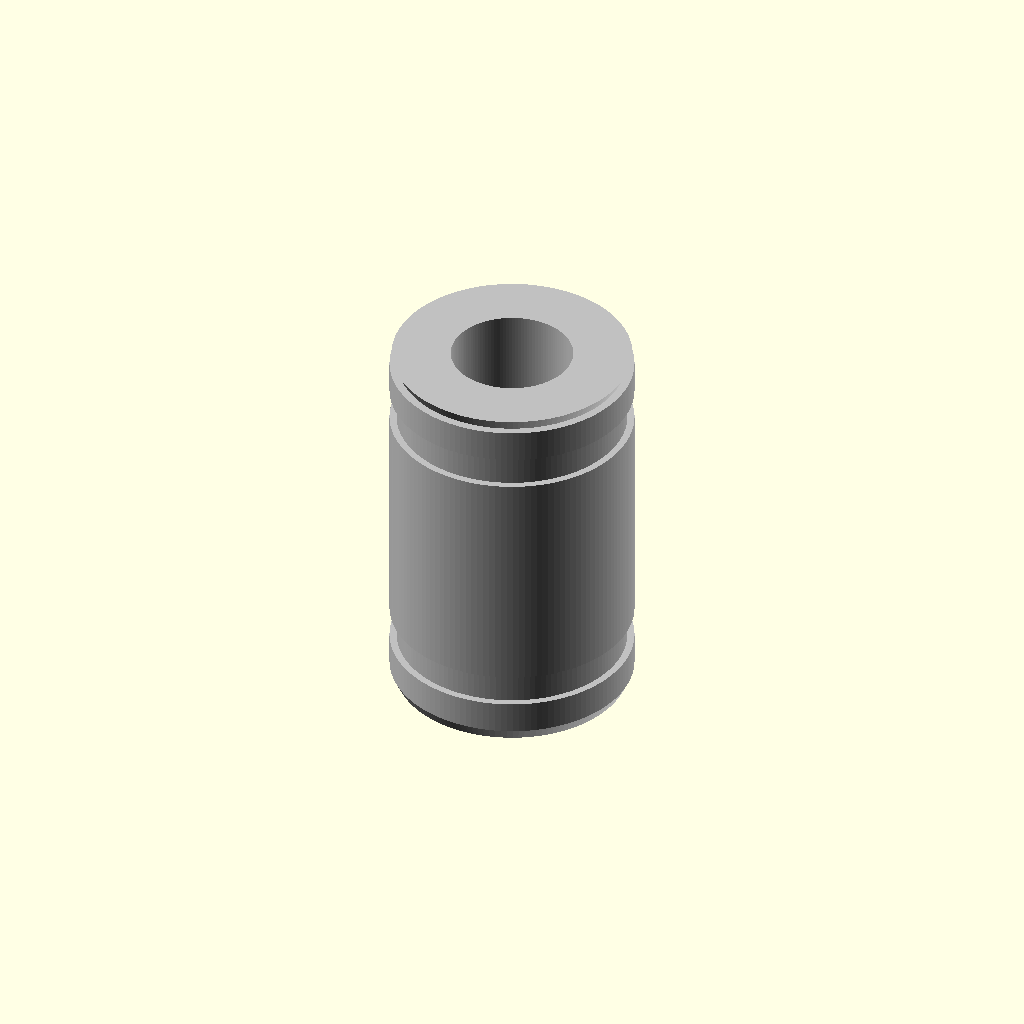
Cell 1: the model at its default parameters.
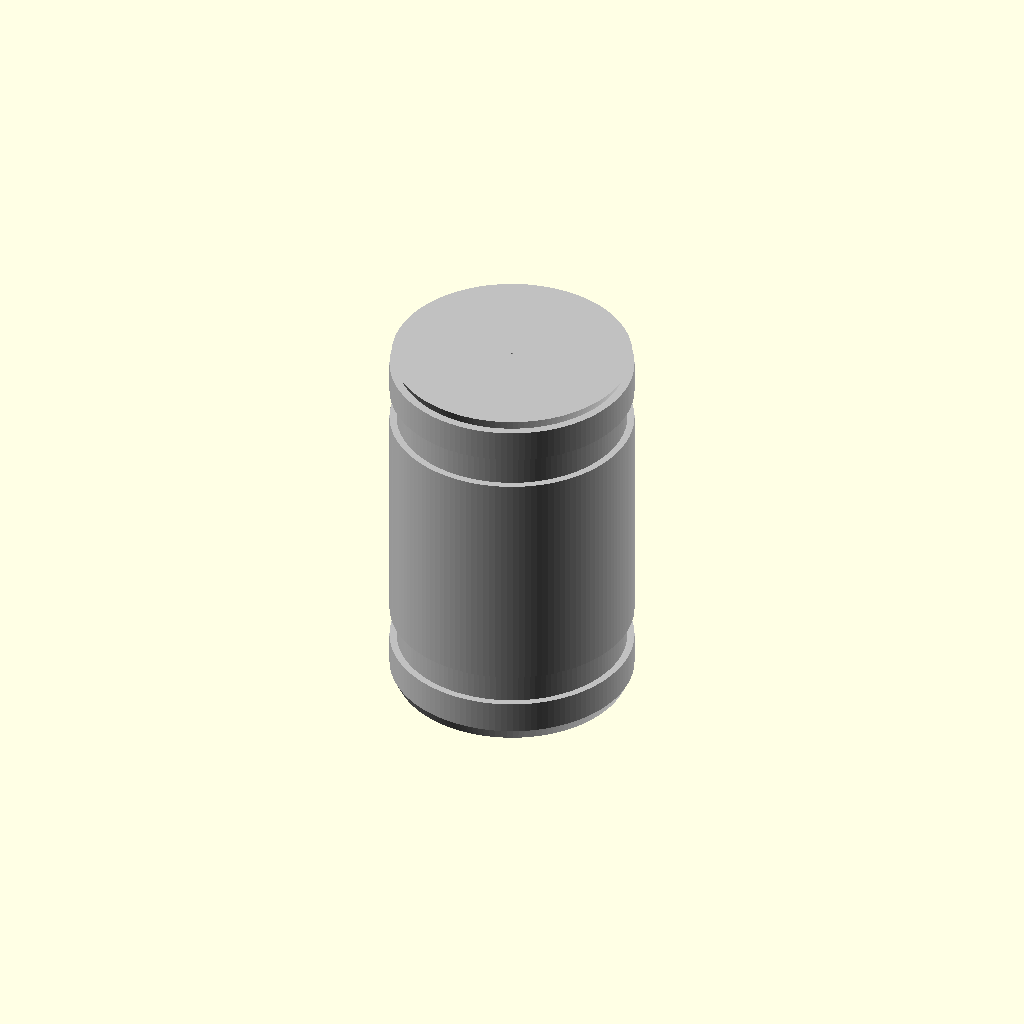
Cell 2: bore_diameter_mm = 0.1 (everything else at default).
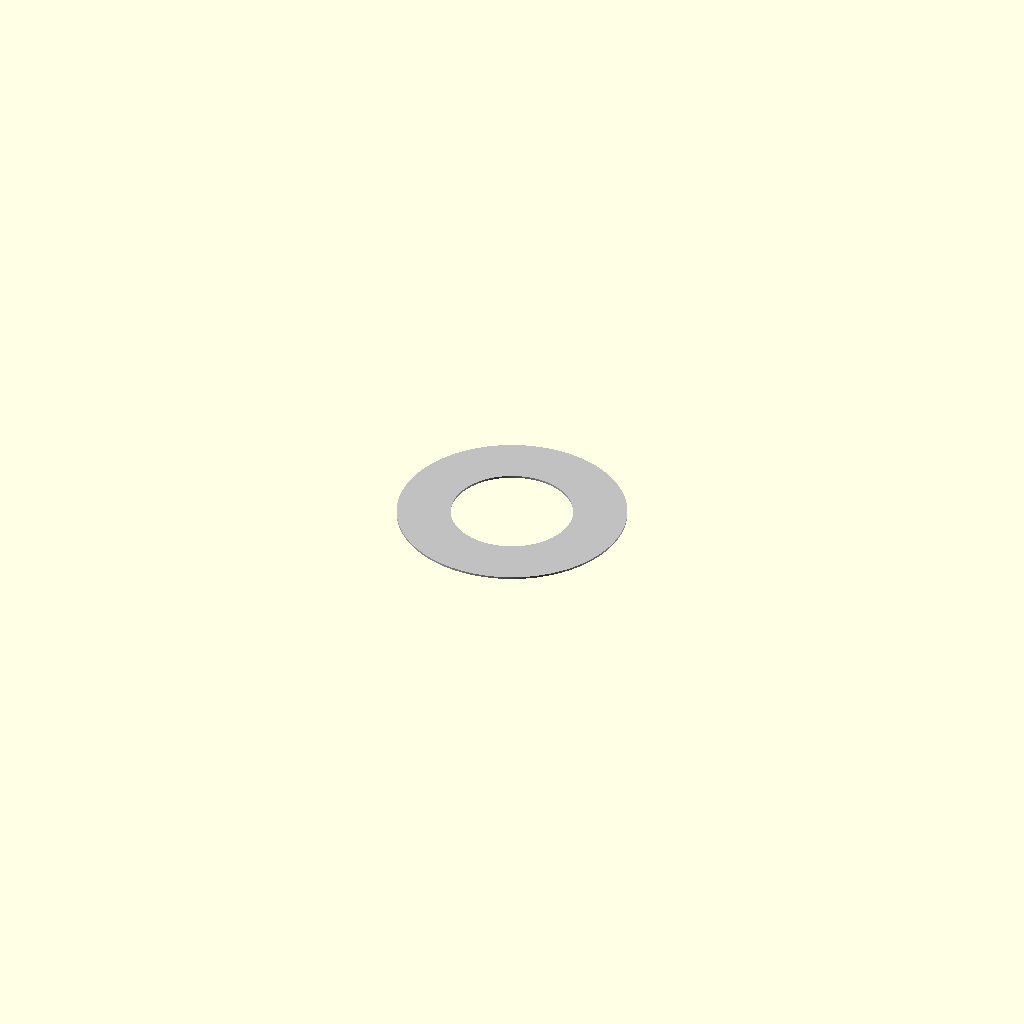
Cell 3 — length_mm set to 0.1, the other parameters unchanged.
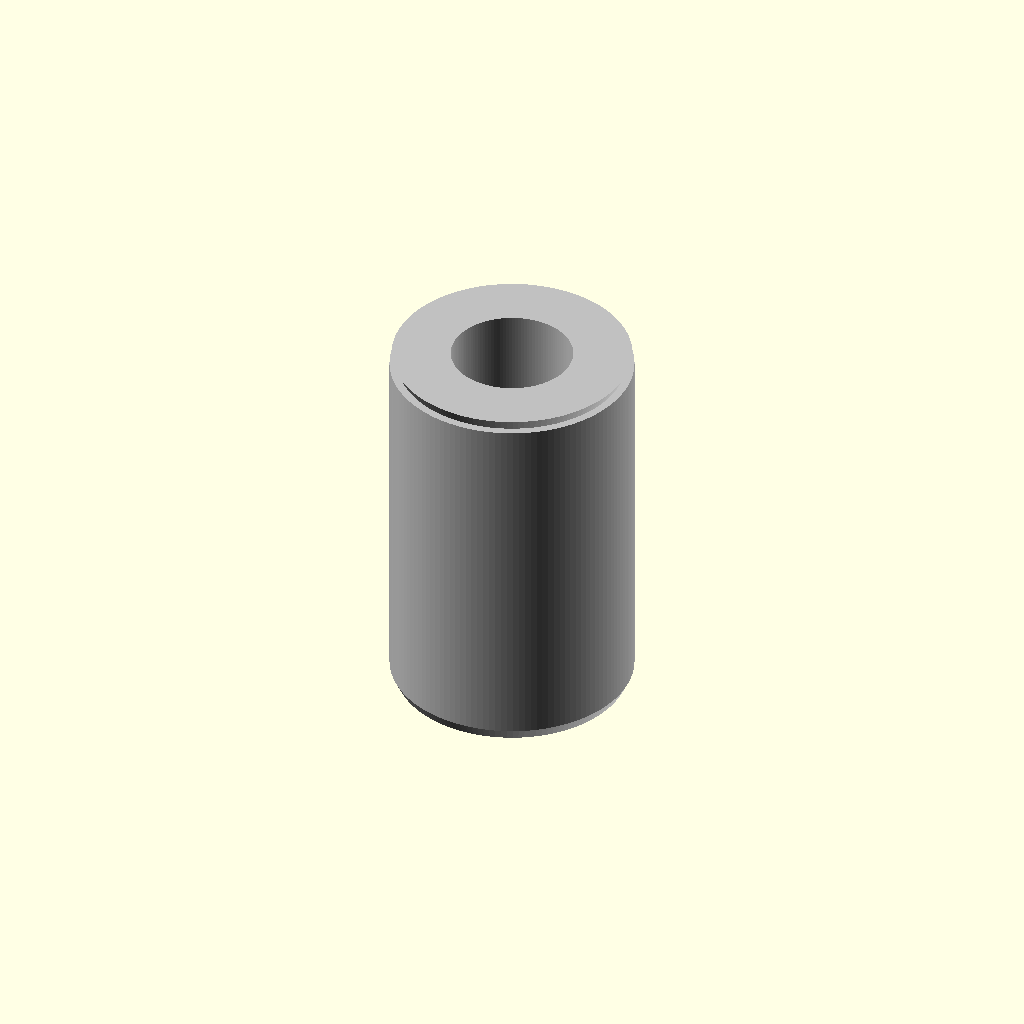
Cell 4: groove_depth_mm = 0 (everything else at default).
One fixed orthographic camera (rotation 55°, 0°, 25°; colour scheme Cornfield) for every cell.
OpenSCAD source file results/nopscadlib/craft/scad/linear_bearing__LM6UU.scad:
// Linear bearing: 6mm bore, 12mm outer diameter, 19mm length
bore_diameter_mm   = 6;    //[3:12:0.1]
outer_diameter_mm  = 12;   //[6:24:0.1]
length_mm          = 19;   //[10:38:0.1]

// Optional visual/print tweaks (do not change nominal dimensions)
fit_clearance_mm   = 0.0;  //[0:0.6:0.05]  // added to bore diameter
groove_depth_mm    = 0.35; //[0:1:0.05]    // shallow outer grooves (typical bearing look)
groove_width_mm    = 1.2;  //[0:4:0.1]
groove_offset_mm   = 3.0;  //[0:8:0.1]     // distance from each end to groove center
edge_chamfer_mm    = 0.4;  //[0:1.5:0.05]
connect_overlap_mm = 0.2;  //[0.05:1:0.05]
$fn = 128;

module linear_bearing_6x12x19() {
    bore_r  = bore_diameter_mm/2 + fit_clearance_mm/2;
    outer_r = outer_diameter_mm/2;

    // Keep grooves within the length
    groove_center_from_end = min(groove_offset_mm,
                                 max(0, length_mm/2 - groove_width_mm/2 - connect_overlap_mm));
    z_groove = length_mm/2 - groove_center_from_end;

    // Clamp chamfer so it can't invert geometry
    chamfer = min(edge_chamfer_mm, outer_r - bore_r - 0.01);

    color("Silver")
    difference() {
        // ONE connected outer sleeve (single cylinder)
        cylinder(r=outer_r, h=length_mm, center=true);

        // Through bore
        cylinder(r=bore_r, h=length_mm + 2*connect_overlap_mm, center=true);

        // Outer grooves: subtract only the annular band (NOT the whole OD cylinder)
        if (groove_depth_mm > 0 && groove_width_mm > 0) {
            for (s = [-1, 1]) {
                translate([0, 0, s*z_groove])
                    difference() {
                        // limit subtraction to the outer ring region
                        cylinder(r=outer_r + connect_overlap_mm,
                                 h=groove_width_mm + 2*connect_overlap_mm, center=true);
                        // keep inner portion so we only cut a shallow groove
                        cylinder(r=outer_r - groove_depth_mm,
                                 h=groove_width_mm + 4*connect_overlap_mm, center=true);
                    }
            }
        }

        // End chamfers: subtract conical rings (NOT full cones that would slice the body)
        if (chamfer > 0) {
            for (s = [-1, 1]) {
                translate([0, 0, s*(length_mm/2 - chamfer/2)])
                    difference() {
                        cylinder(r=outer_r + connect_overlap_mm,
                                 h=chamfer + 2*connect_overlap_mm, center=true);
                        cylinder(r1=outer_r - chamfer, r2=outer_r,
                                 h=chamfer + 2*connect_overlap_mm, center=true);
                    }
            }
        }
    }
}

linear_bearing_6x12x19();
Customizer parameters (derived from the source; name, type, default, range or options):
bore_diameter_mm: number, default 6, range 0.1 to 3, step 12
outer_diameter_mm: number, default 12, range 0.1 to 6, step 24
length_mm: number, default 19, range 0.1 to 10, step 38
fit_clearance_mm: number, default 0, range 0 to 0.05, step 0.6
groove_depth_mm: number, default 0.35, range 0 to 0.05, step 1
groove_width_mm: number, default 1.2, range 0 to 0.1, step 4
groove_offset_mm: number, default 3, range 0 to 0.1, step 8
edge_chamfer_mm: number, default 0.4, range 0 to 0.05, step 1.5
connect_overlap_mm: number, default 0.2, range 0.05 to 0.05, step 1
